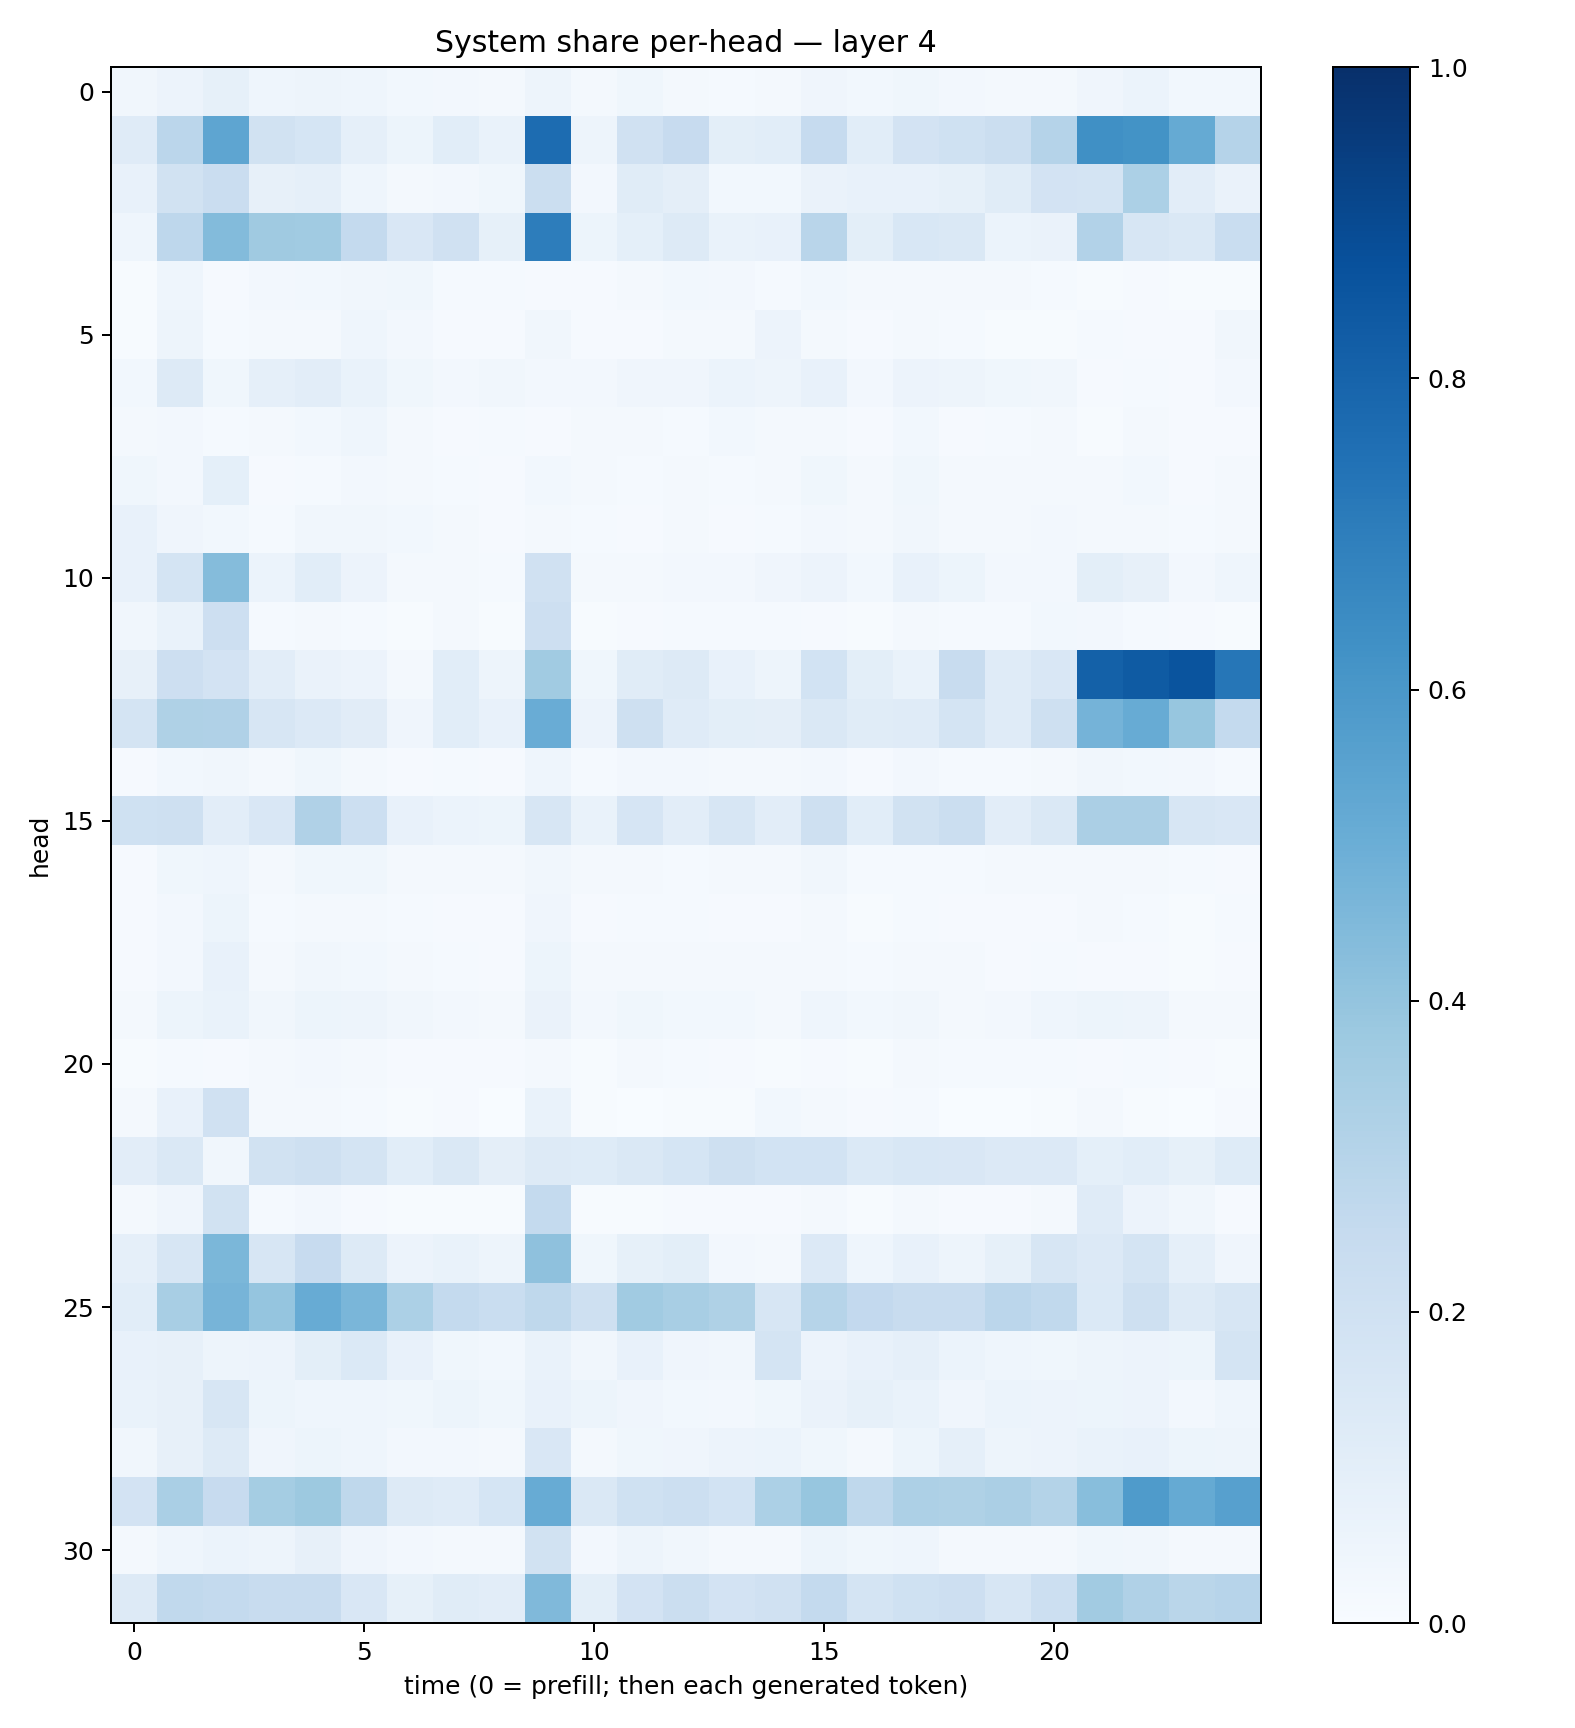

The file beside this chart, header and first rows:
0.032805227, 0.05750907, 0.08307412, 0.045886688, 0.047437612, 0.043522045, 0.027499646, 0.023836218, 0.016311005, 0.049494144, 0.020411985, 0.035871178, 0.022549367, 0.014184389, 0.022519967, 0.041822217, 0.030844595, 0.037325066, 0.024195319, 0.017612979, 0.01884964, 0.040503904, 0.06139377, 0.029131385
0.119, 0.2841, 0.5386, 0.1892, 0.1686, 0.08744, 0.05386, 0.1073, 0.0691, 0.7695, 0.04948, 0.1971, 0.2438, 0.09961, 0.1071, 0.2492, 0.1091, 0.1805, 0.1996, 0.2237, 0.3021, 0.6317, 0.618, 0.5161
0.07487, 0.1913, 0.2299, 0.08102, 0.08877, 0.04355, 0.02204, 0.02654, 0.03903, 0.225, 0.02548, 0.1157, 0.0939, 0.0299, 0.03117, 0.06527, 0.07287, 0.07157, 0.08242, 0.115, 0.1809, 0.1766, 0.3298, 0.1032
0.04508, 0.274, 0.4377, 0.3699, 0.3668, 0.2553, 0.1486, 0.1977, 0.08222, 0.703, 0.05237, 0.09096, 0.1319, 0.06931, 0.07677, 0.2919, 0.1015, 0.1541, 0.1443, 0.06197, 0.06381, 0.312, 0.1622, 0.1416
0.004586, 0.04337, 0.008095, 0.0271, 0.03104, 0.03155, 0.0356, 0.01461, 0.01204, 0.00822, 0.009214, 0.02178, 0.02784, 0.02528, 0.0125, 0.02834, 0.02076, 0.02289, 0.02215, 0.01646, 0.01482, 0.005697, 0.01024, 0.005471
0.006471, 0.04914, 0.01277, 0.0178, 0.02226, 0.04647, 0.02628, 0.009302, 0.007827, 0.03197, 0.008766, 0.01123, 0.01806, 0.0194, 0.05675, 0.01908, 0.008161, 0.01841, 0.0142, 0.007665, 0.007783, 0.01265, 0.01082, 0.008825
0.03012, 0.126, 0.03622, 0.08928, 0.1018, 0.07009, 0.03717, 0.02652, 0.03218, 0.02694, 0.02505, 0.04223, 0.03927, 0.05974, 0.04733, 0.07277, 0.0263, 0.05828, 0.04818, 0.03815, 0.03146, 0.01, 0.01229, 0.008867
0.01983, 0.02383, 0.01228, 0.02072, 0.02794, 0.04456, 0.01892, 0.0103, 0.01468, 0.01078, 0.01607, 0.01584, 0.01515, 0.02864, 0.01759, 0.01778, 0.008264, 0.02775, 0.0108, 0.0125, 0.02048, 0.006952, 0.02174, 0.0112
0.03778, 0.02359, 0.09298, 0.01148, 0.0152, 0.02444, 0.02127, 0.01349, 0.01078, 0.02952, 0.02105, 0.01433, 0.01898, 0.01427, 0.0159, 0.03557, 0.01569, 0.0353, 0.01853, 0.02172, 0.02337, 0.02089, 0.02815, 0.01097
0.07327, 0.0406, 0.02855, 0.01488, 0.03206, 0.03378, 0.02822, 0.01733, 0.008869, 0.02245, 0.01434, 0.0111, 0.01602, 0.009195, 0.01257, 0.02455, 0.01827, 0.03137, 0.02165, 0.02053, 0.02688, 0.02045, 0.01944, 0.01447
0.07402, 0.1795, 0.4346, 0.06198, 0.1089, 0.05502, 0.02182, 0.01975, 0.01496, 0.1974, 0.01613, 0.01705, 0.02401, 0.02367, 0.04264, 0.0554, 0.0292, 0.07353, 0.05134, 0.02646, 0.02508, 0.1008, 0.07976, 0.02607
0.0338, 0.06974, 0.2127, 0.01487, 0.01582, 0.01276, 0.007171, 0.01651, 0.007734, 0.2127, 0.006659, 0.008738, 0.01217, 0.01228, 0.01175, 0.01037, 0.00585, 0.02137, 0.01557, 0.01422, 0.0292, 0.02554, 0.01428, 0.01121
0.08192, 0.2128, 0.1823, 0.1017, 0.06388, 0.05573, 0.02229, 0.1076, 0.0505, 0.3649, 0.03649, 0.117, 0.1271, 0.07056, 0.04747, 0.1868, 0.1005, 0.06734, 0.2404, 0.1193, 0.1511, 0.812, 0.8356, 0.8601
0.1722, 0.321, 0.3173, 0.163, 0.1339, 0.1109, 0.03928, 0.106, 0.0721, 0.5076, 0.05547, 0.2093, 0.1205, 0.1016, 0.09441, 0.144, 0.1151, 0.1183, 0.1736, 0.1211, 0.2101, 0.4744, 0.5114, 0.3924
0.01046, 0.03074, 0.03384, 0.01654, 0.03573, 0.02284, 0.00907, 0.01342, 0.008012, 0.04656, 0.01236, 0.02352, 0.02665, 0.02057, 0.01676, 0.02445, 0.00811, 0.02686, 0.01403, 0.01461, 0.0219, 0.03378, 0.0288, 0.02472
0.2026, 0.2103, 0.105, 0.1512, 0.3185, 0.2154, 0.07761, 0.06079, 0.05451, 0.1586, 0.06651, 0.1649, 0.105, 0.16, 0.1032, 0.2082, 0.1078, 0.1911, 0.2239, 0.1033, 0.1429, 0.3349, 0.3321, 0.1596
0.01069, 0.03775, 0.04377, 0.02273, 0.03808, 0.03656, 0.02077, 0.01897, 0.01644, 0.03229, 0.02226, 0.01707, 0.01354, 0.02081, 0.01813, 0.03164, 0.01274, 0.01534, 0.01387, 0.01749, 0.01636, 0.01789, 0.01946, 0.01241
0.009067, 0.02486, 0.05197, 0.0155, 0.02321, 0.01625, 0.01422, 0.008761, 0.008522, 0.03968, 0.00963, 0.01415, 0.01189, 0.01011, 0.01088, 0.01608, 0.006896, 0.01201, 0.009998, 0.008703, 0.009865, 0.01678, 0.01279, 0.005709
0.01085, 0.02521, 0.07334, 0.01671, 0.03241, 0.02973, 0.02179, 0.01432, 0.01149, 0.0519, 0.01664, 0.01656, 0.01744, 0.0206, 0.02051, 0.02206, 0.01373, 0.01628, 0.01923, 0.009551, 0.01251, 0.009226, 0.01112, 0.00723
0.02215, 0.0513, 0.06971, 0.03189, 0.05116, 0.04762, 0.03434, 0.02573, 0.02178, 0.06403, 0.02468, 0.03763, 0.02906, 0.02833, 0.01862, 0.04684, 0.02929, 0.03394, 0.02213, 0.0244, 0.04305, 0.05079, 0.04867, 0.02088
0.006209, 0.01555, 0.007985, 0.01779, 0.02483, 0.02099, 0.01056, 0.009156, 0.008919, 0.01599, 0.005508, 0.01787, 0.01505, 0.01129, 0.007027, 0.0101, 0.007122, 0.01669, 0.01275, 0.01213, 0.01513, 0.008606, 0.0145, 0.01165
0.02116, 0.07054, 0.1992, 0.01942, 0.01769, 0.01476, 0.004413, 0.01138, 0.002169, 0.06947, 0.005177, 0.003338, 0.005783, 0.005376, 0.02954, 0.01753, 0.008608, 0.01195, 0.003375, 0.003441, 0.00663, 0.01681, 0.006373, 0.002865
0.102, 0.1434, 0.03237, 0.1902, 0.2092, 0.1795, 0.1066, 0.1425, 0.09642, 0.1318, 0.1233, 0.1426, 0.1681, 0.2102, 0.1866, 0.1859, 0.1397, 0.156, 0.1517, 0.1361, 0.1364, 0.09172, 0.108, 0.08338
0.0197, 0.04283, 0.1918, 0.0122, 0.02407, 0.01093, 0.006492, 0.004931, 0.005603, 0.2546, 0.00527, 0.007426, 0.01125, 0.008584, 0.01014, 0.01584, 0.006915, 0.01961, 0.009669, 0.009194, 0.01646, 0.1181, 0.05523, 0.03129
0.08933, 0.1581, 0.4576, 0.157, 0.2455, 0.1327, 0.0561, 0.06792, 0.04842, 0.4106, 0.03541, 0.08224, 0.09962, 0.02578, 0.01774, 0.1365, 0.0445, 0.0765, 0.04826, 0.08363, 0.157, 0.1351, 0.1768, 0.08966
0.1086, 0.3403, 0.4705, 0.3966, 0.511, 0.4642, 0.3313, 0.2544, 0.2329, 0.2718, 0.2109, 0.3635, 0.3405, 0.3217, 0.1617, 0.299, 0.2597, 0.2403, 0.2355, 0.2849, 0.2653, 0.1383, 0.2087, 0.1323
0.07761, 0.0808, 0.05035, 0.05578, 0.09981, 0.1376, 0.07157, 0.03762, 0.02858, 0.06724, 0.03368, 0.07637, 0.04006, 0.03371, 0.1725, 0.05612, 0.07413, 0.0897, 0.05902, 0.04533, 0.03682, 0.04741, 0.05811, 0.05431
0.07028, 0.0812, 0.1563, 0.05305, 0.04326, 0.04483, 0.03778, 0.05295, 0.03807, 0.074, 0.05229, 0.03964, 0.02895, 0.02393, 0.03829, 0.06615, 0.08471, 0.06983, 0.04013, 0.06237, 0.05557, 0.05463, 0.05526, 0.02549
0.03165, 0.08035, 0.1271, 0.03931, 0.05185, 0.04596, 0.02441, 0.02704, 0.02128, 0.1501, 0.02163, 0.03858, 0.04281, 0.05603, 0.05999, 0.03672, 0.01782, 0.0517, 0.08721, 0.04828, 0.05801, 0.06871, 0.07468, 0.0546
0.1815, 0.3382, 0.2456, 0.3517, 0.376, 0.2713, 0.1269, 0.1175, 0.1687, 0.5099, 0.1446, 0.1997, 0.2178, 0.1858, 0.3285, 0.3923, 0.2705, 0.3257, 0.3205, 0.3343, 0.3063, 0.4291, 0.5858, 0.5163
0.01849, 0.04649, 0.06183, 0.0496, 0.08109, 0.03975, 0.02435, 0.02198, 0.02246, 0.1896, 0.02472, 0.04724, 0.03141, 0.02199, 0.0217, 0.05094, 0.03578, 0.04341, 0.0192, 0.01952, 0.0199, 0.03725, 0.0339, 0.02239
0.1316, 0.2643, 0.2553, 0.2421, 0.2383, 0.152, 0.08407, 0.1171, 0.1054, 0.448, 0.09992, 0.181, 0.2214, 0.1811, 0.196, 0.2544, 0.1766, 0.1994, 0.211, 0.1589, 0.2171, 0.3597, 0.3198, 0.2877
